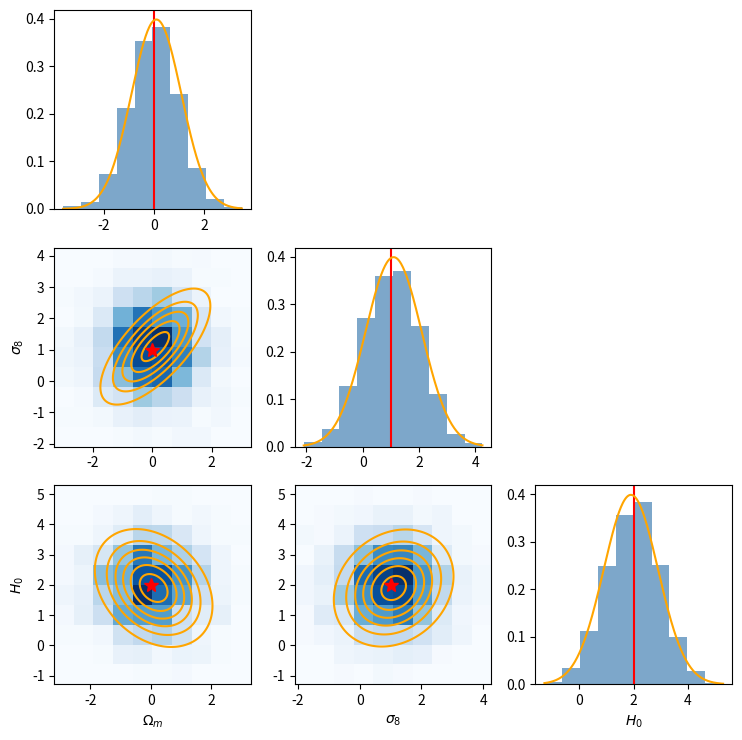

Write Python code to recreate this figure.
import numpy as np
import matplotlib.pyplot as plt
from scipy.stats import norm
from scipy.stats import multivariate_normal

def triangle_plot(samples, param_names, bins1d=10, bins2d=10, figsize=None, color='steelblue',
                  hist2d_cmap='Blues', alpha=0.7, true_values=None, thin_factor=1,
                  fig_name=None, dpi=150, bbox_inches='tight', gaussian=None):
    """
    Make a triangle plot from MCMC samples.

    Parameters
    ----------
    samples : np.ndarray, shape (n_chains, n_params, n_samples)
    param_names : list of str
    bins1d : int
    bins2d : int
    figsize : tuple or None
    color : str, color for 1D histograms
    hist2d_cmap : str, colormap for 2D histograms
    alpha : float
    true_values : list or None, true parameter values to mark with red stars
    thin_factor : int or list of ints, thinning factor(s) for the chains.
                  If int, all parameters are thinned by the same factor.
                  If list, parameter i is thinned by thin_factor[i].
    fig_name : str or None. If not None, the triangle plot is saved under this name.
    dpi : int, triangle plot is saved with this dpi
    bbox_inches : str, triangle plot is saved with this bbox_inches argument to savefig
    gaussian : tuple or None. If provided, should be (mean, cov) where mean is a 1D array
               of shape (n_params,) and cov is a 2D array of shape (n_params, n_params).
               The appropriate marginal Gaussian will be plotted on each pane.
    """
    n_chains, n_params, n_samples = samples.shape

    # Normalise thin_factor to a list of length n_params
    if isinstance(thin_factor, int):
        thin_factors = [thin_factor] * n_params
    else:
        if len(thin_factor) != n_params:
            raise ValueError(f"thin_factor list length ({len(thin_factor)}) "
                             f"must match n_params ({n_params}).")
        thin_factors = thin_factor

    # Thin each parameter independently, then flatten chains
    flat = [samples[:, i, ::thin_factors[i]].ravel() for i in range(n_params)]

    if figsize is None:
        figsize = (2.5 * n_params, 2.5 * n_params)

    fig, axes = plt.subplots(n_params, n_params, figsize=figsize)
    if n_params == 1:
        axes = np.array([[axes]])

    # Unpack gaussian if provided
    if gaussian is not None:
        g_mean, g_cov = gaussian

    for row in range(n_params):
        for col in range(n_params):
            ax = axes[row, col]
            if col > row:
                ax.set_visible(False)

            elif row == col:
                ax.hist(flat[row], bins=bins1d, color=color, alpha=alpha, density=True)
                #ax.set_yticks([])
                if true_values is not None:
                    ax.axvline(true_values[row], color='red')

                if gaussian is not None:
                    # Marginal 1D Gaussian: just the corresponding mean and variance
                    m = g_mean[row]
                    s = np.sqrt(g_cov[row, row])
                    x = np.linspace(flat[row].min(), flat[row].max(), 300)
                    ax.plot(x, norm.pdf(x, m, s), color='orange', lw=1.5)

            else:
                # 2D histogram: use the shorter of the two thinned arrays
                n = min(len(flat[col]), len(flat[row]))
                ax.hist2d(flat[col][:n], flat[row][:n], bins=bins2d, cmap=hist2d_cmap)
                if true_values is not None:
                    ax.plot(true_values[col], true_values[row], 'r*', markersize=10,
                            zorder=5)

                if gaussian is not None:
                    # Marginal 2D Gaussian: extract sub-mean and sub-covariance
                    idx = [col, row]
                    m2 = g_mean[idx]
                    c2 = g_cov[np.ix_(idx, idx)]
                    # Build grid over the plot range
                    x = np.linspace(flat[col].min(), flat[col].max(), 200)
                    y = np.linspace(flat[row].min(), flat[row].max(), 200)
                    X, Y = np.meshgrid(x, y)
                    pos = np.stack([X, Y], axis=-1)  # (200, 200, 2)
                    Z = multivariate_normal(mean=m2, cov=c2).pdf(pos)
                    ax.contour(X, Y, Z, levels=6, colors='orange', linewidths=1.5)

            '''elif col == 0 and row == 0:
                ax.set_ylabel(param_names[row] + "pdf")'''
            
            # Labels on edges only
            if col == 0 and row != 0:
                ax.set_ylabel(param_names[row])
            else:
                ax.set_ylabel('')
            if row == n_params - 1:
                ax.set_xlabel(param_names[col])
            else:
                ax.set_xlabel('')

            # Remove inner tick labels to reduce clutter
            '''if col > 0:
                ax.set_yticklabels([])
            if row < n_params - 1:
                ax.set_xticklabels([])'''

    fig.tight_layout()
    if fig_name is not None:
        plt.savefig(fig_name, dpi=dpi, bbox_inches=bbox_inches)
    return fig, axes


# --- Example usage ---
if __name__ == '__main__':
    rng = np.random.default_rng(42)
    n_chains, n_params, n_samples = 4, 3, 1000
    cov = np.array([[1.0, 0.7, -0.3],
                    [0.7, 1.0,  0.2],
                    [-0.3, 0.2, 1.0]])
    raw = rng.multivariate_normal(mean=[0, 1, 2], cov=cov,
                                  size=(n_chains, n_samples))
    samples = raw.transpose(0, 2, 1)  # (chains, params, samples)

    # Slightly offset Gaussian to make the overlay visible
    g_mean = np.array([0.1, 1.1, 1.9])

    fig, axes = triangle_plot(samples, param_names=[r'$\Omega_m$', r'$\sigma_8$', r'$H_0$'],
                              true_values=[0, 1, 2], thin_factor=[1, 2, 3],
                              gaussian=(g_mean, cov),
                              fig_name='test_triangle_plot.png')
    plt.show()
